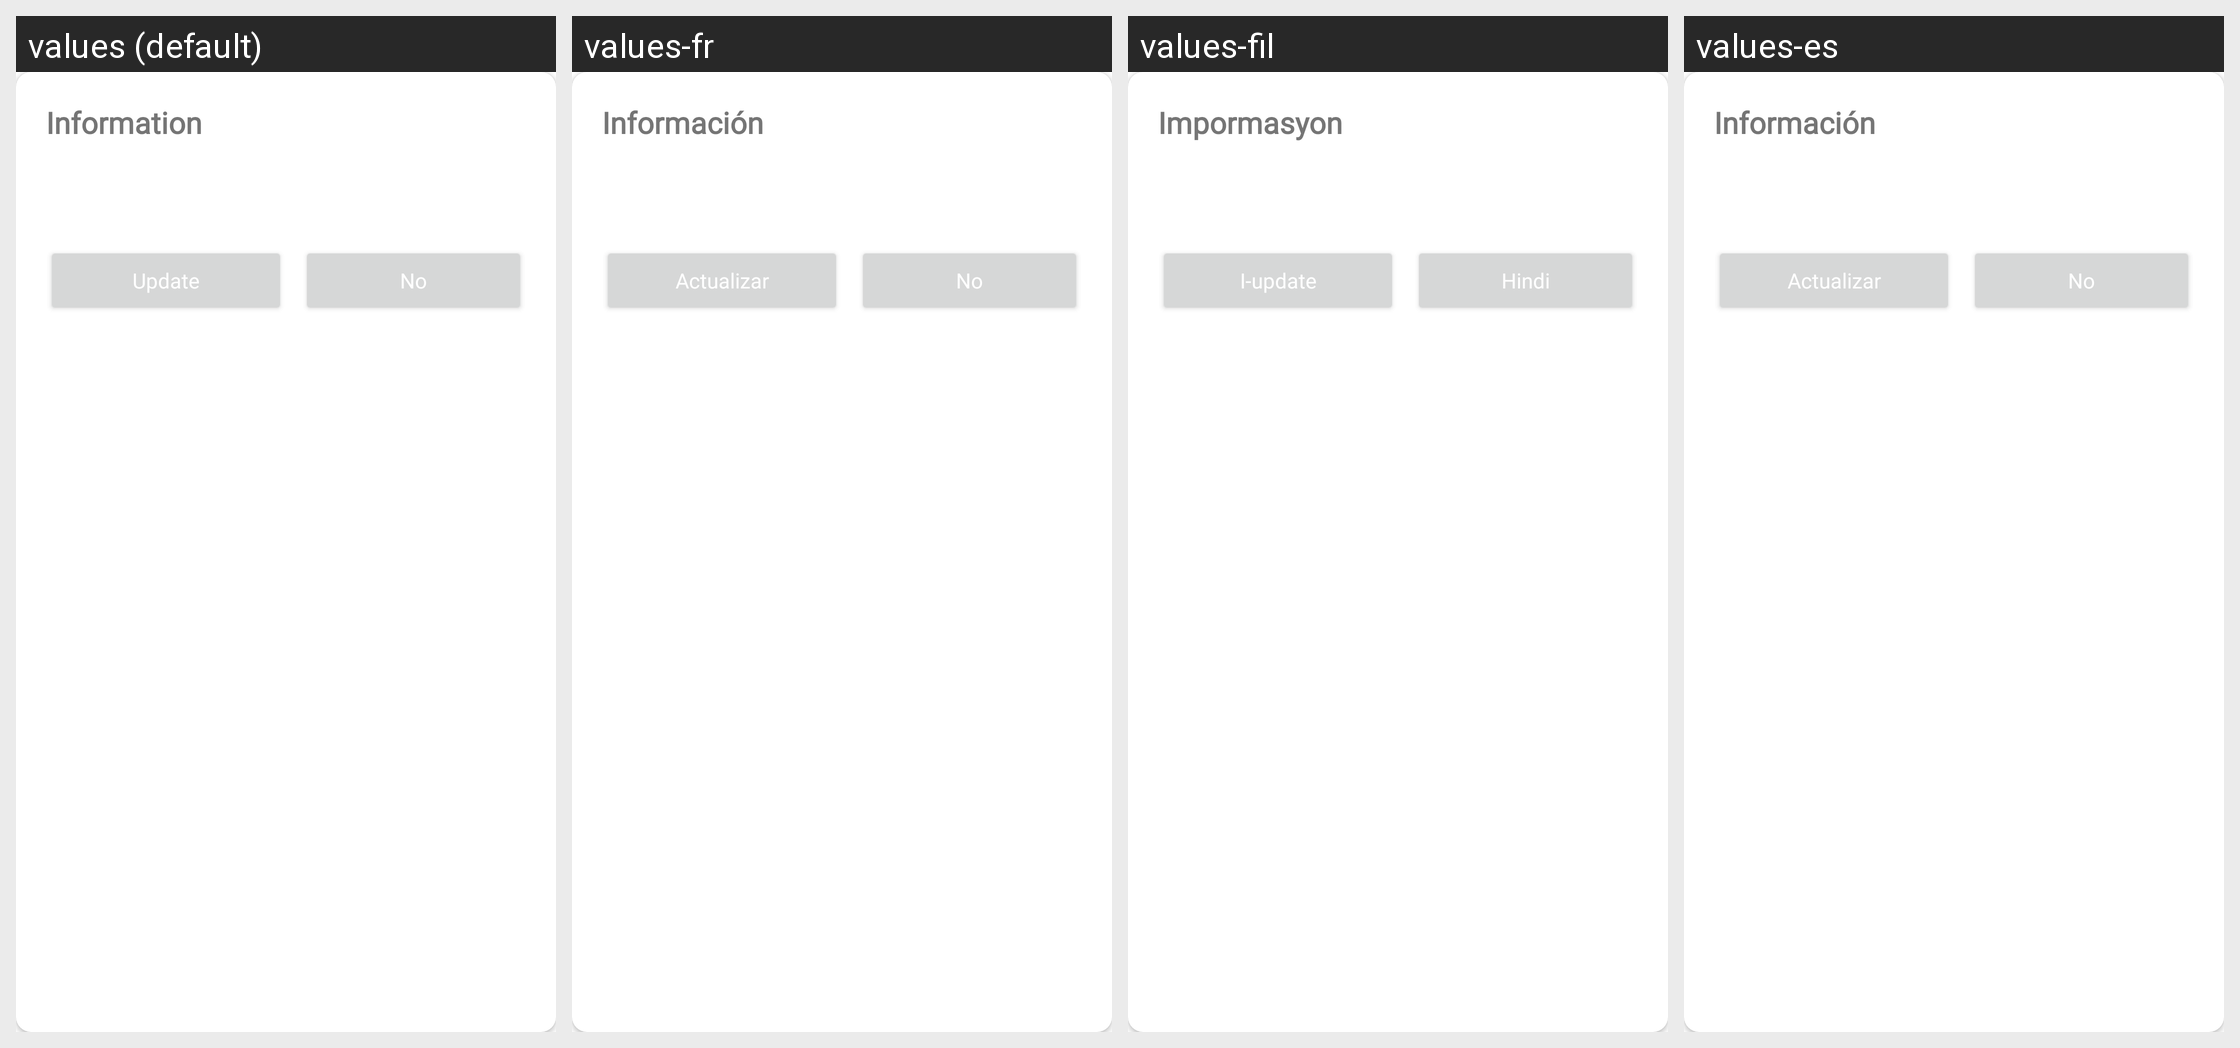

This grid shows one Android layout under several languages. Give, for every string resource on the screen, its name, the default text and each shown locale's text.
Android screen res/layout/dialog_alert_update.xml rendered under 4 locales, left to right: values (default), values-fr, values-fil, values-es. Device: Nexus 5 (rendered at 1080×1920; each locale shown at half size, 540×960, under a caption strip naming it); theme Theme.MaterialComponents.DayNight.NoActionBar.
Other locales in the repository, not shown: values-ar, values-de, values-en, values-hi, values-id, values-in, values-ja, values-ko, values-ms, values-nl, values-pt, values-ru, values-th, values-vi, values-zh.
Strings drawn on this screen, with the default value and each locale's value (text and hints the layout hard-codes, and strings that could not be matched under every locale, appear in the picture but are not listed):

information
  values: Information
  values-fr: Información
  values-fil: Impormasyon
  values-es: Información

update
  values: Update
  values-fr: Actualizar
  values-fil: I-update
  values-es: Actualizar

no
  values: No
  values-fr: No
  values-fil: Hindi
  values-es: No
